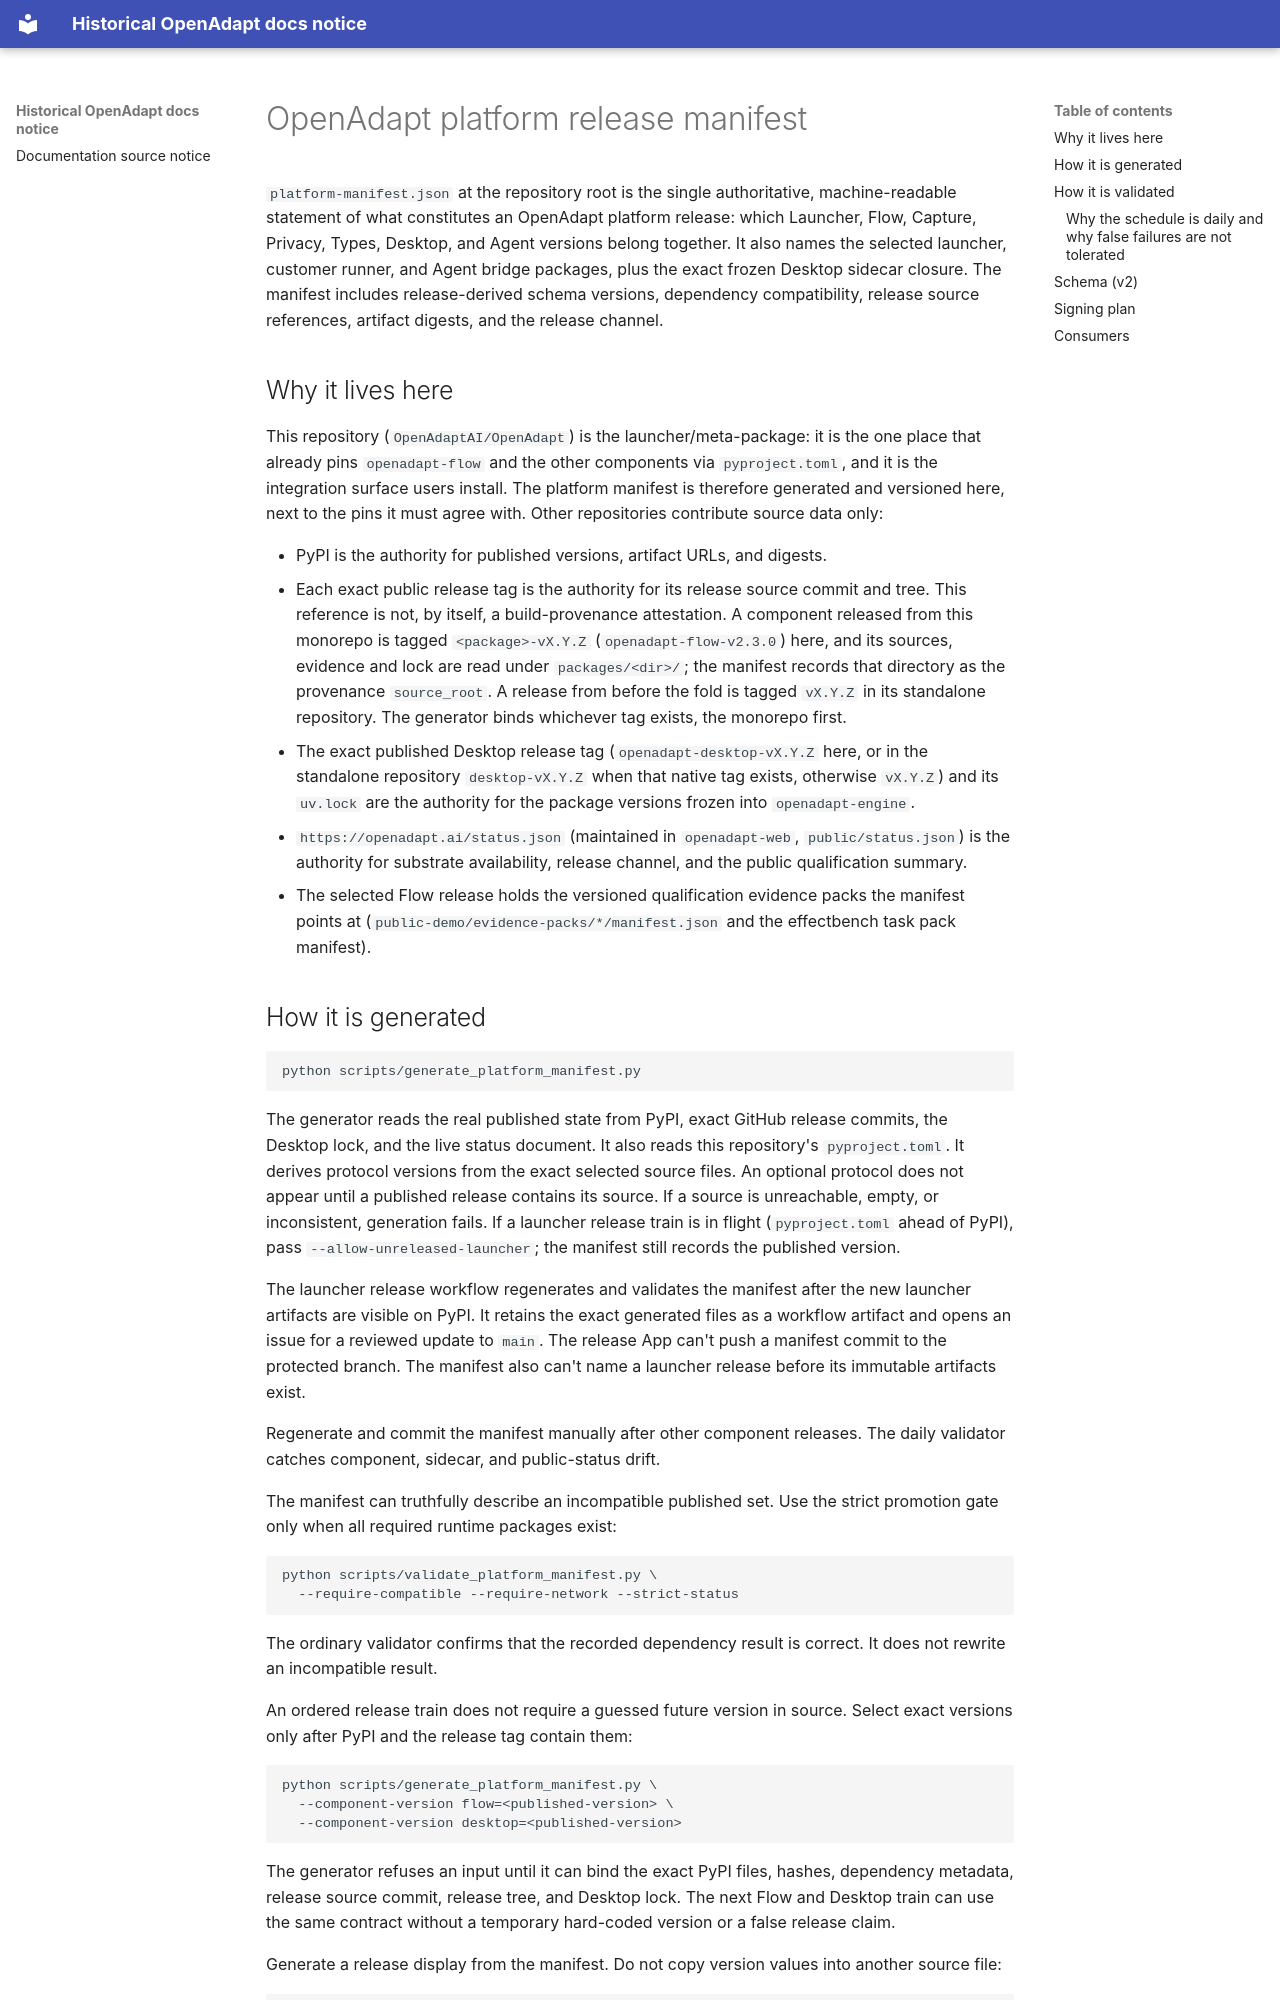

repository: OpenAdaptAI/OpenAdapt · page: platform-manifest/index.html · generator: mkdocs

# OpenAdapt platform release manifest

`platform-manifest.json` at the repository root is the single authoritative,
machine-readable statement of what constitutes an OpenAdapt platform release:
which Launcher, Flow, Capture, Privacy, Types, Desktop, and Agent versions
belong together. It also names the selected launcher, customer runner, and
Agent bridge packages, plus the exact frozen Desktop sidecar closure. The
manifest includes release-derived schema versions, dependency compatibility,
release source references, artifact digests, and the release channel.

## Why it lives here

This repository (`OpenAdaptAI/OpenAdapt`) is the launcher/meta-package: it is
the one place that already pins `openadapt-flow` and the other components via
`pyproject.toml`, and it is the integration surface users install. The
platform manifest is therefore generated and versioned here, next to the pins
it must agree with. Other repositories contribute source data only:

- PyPI is the authority for published versions, artifact URLs, and digests.
- Each exact public release tag is the authority for its release source commit
  and tree. This reference is not, by itself, a build-provenance attestation.
  A component released from this monorepo is tagged `<package>-vX.Y.Z`
  (`openadapt-flow-v2.3.0`) here, and its sources, evidence and lock are read
  under `packages/<dir>/`; the manifest records that directory as the
  provenance `source_root`. A release from before the fold is tagged `vX.Y.Z`
  in its standalone repository. The generator binds whichever tag exists, the
  monorepo first.
- The exact published Desktop release tag (`openadapt-desktop-vX.Y.Z` here, or
  in the standalone repository `desktop-vX.Y.Z` when that native tag exists,
  otherwise `vX.Y.Z`) and its `uv.lock` are the authority for the package
  versions frozen into `openadapt-engine`.
- `https://openadapt.ai/status.json` (maintained in `openadapt-web`,
  `public/status.json`) is the authority for substrate availability, release
  channel, and the public qualification summary.
- The selected Flow release holds the versioned qualification evidence packs
  the manifest points at (`public-demo/evidence-packs/*/manifest.json` and the
  effectbench task pack manifest).
